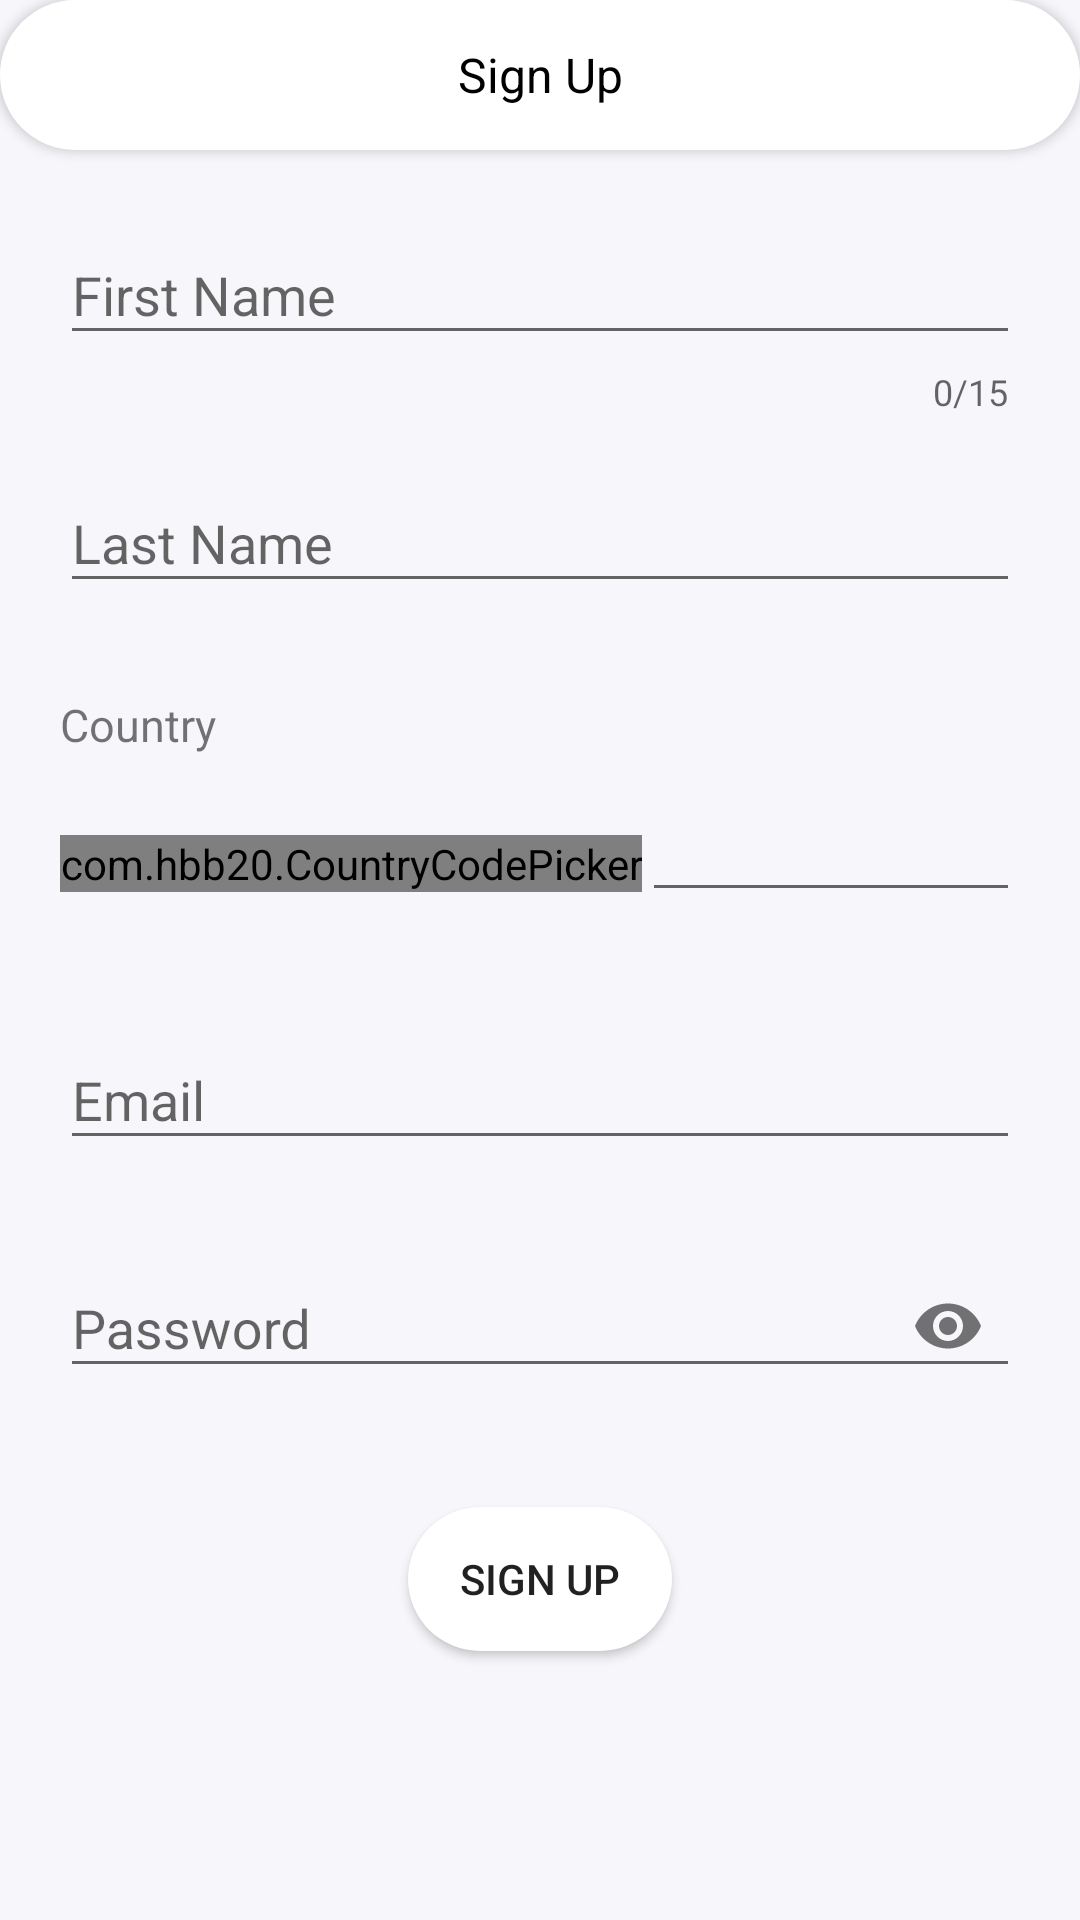

The Android layout XML behind this screen, and the referenced resources:
<!-- AndroidManifest.xml: activity theme AppThemeWithOutActionBarNative -->
<!-- res/layout/activity_sign_up.xml -->
<?xml version="1.0" encoding="utf-8"?>
<RelativeLayout xmlns:android="http://schemas.android.com/apk/res/android"
    xmlns:app="http://schemas.android.com/apk/res-auto"
    xmlns:tools="http://schemas.android.com/tools"
    android:layout_width="match_parent"
    android:layout_height="match_parent"
    android:background="@color/colorTransparentWhite"
    tools:context=".SignUpActivity">

    <androidx.appcompat.widget.Toolbar
        android:id="@+id/toolbar"
        android:layout_width="match_parent"
        android:layout_height="50dp"
        android:background="@drawable/toolbar_background"
        android:elevation="2dp"
        android:minHeight="?actionBarSize"
        android:theme="@style/ThemeOverlay.AppCompat.ActionBar">

        <TextView
            android:id="@+id/textview_toolbar_title"
            android:layout_width="wrap_content"
            android:layout_height="wrap_content"
            android:layout_gravity="center"
            android:text="Sign Up"
            android:textColor="@android:color/black"
            android:textSize="16sp"
            app:fontFamily="@font/roboto_light" />
    </androidx.appcompat.widget.Toolbar>

    <ScrollView
        android:layout_width="match_parent"
        android:layout_height="match_parent"
        android:layout_below="@id/toolbar"
        android:layout_alignParentBottom="true"
        android:overScrollMode="never"
        android:scrollbarThumbVertical="@null">

        <LinearLayout
            android:layout_width="match_parent"
            android:layout_height="wrap_content"
            android:orientation="vertical"
            android:paddingTop="16dp">

            <com.google.android.material.textfield.TextInputLayout
                android:id="@+id/text_input_first_name"
                android:layout_width="match_parent"
                android:layout_height="wrap_content"
                android:layout_marginLeft="20dp"
                android:layout_marginRight="20dp"
                android:layout_marginBottom="10dp"
                app:counterEnabled="true"
                app:counterMaxLength="15"
                app:errorEnabled="true">
                <com.google.android.material.textfield.TextInputEditText
                    android:layout_width="match_parent"
                    android:layout_height="wrap_content"
                    android:hint="First Name"
                    android:inputType="text"/>
            </com.google.android.material.textfield.TextInputLayout>

            <com.google.android.material.textfield.TextInputLayout
                android:id="@+id/text_input_last_name"
                android:layout_width="match_parent"
                android:layout_height="wrap_content"
                android:layout_marginLeft="20dp"
                android:layout_marginRight="20dp"
                android:layout_marginBottom="10dp"
                app:errorEnabled="true">
                <com.google.android.material.textfield.TextInputEditText
                    android:layout_width="match_parent"
                    android:layout_height="wrap_content"
                    android:hint="Last Name"
                    android:inputType="text"/>
            </com.google.android.material.textfield.TextInputLayout>

            <TextView
                android:layout_width="match_parent"
                android:layout_height="wrap_content"
                android:layout_marginLeft="20dp"
                android:text="Country"
                android:textSize="15sp" />

            <LinearLayout
                android:layout_width="match_parent"
                android:layout_height="wrap_content"
                android:layout_marginLeft="20dp"
                android:layout_marginRight="20dp"
                android:layout_marginBottom="10dp"
                android:gravity="center_vertical">

                <com.hbb20.CountryCodePicker
                    android:id="@+id/ccp"
                    android:layout_width="wrap_content"
                    android:layout_height="wrap_content"
                    app:ccpDialog_showCloseIcon="true"
                    app:ccp_autoDetectCountry="true"
                    app:ccp_autoFormatNumber="true"
                    app:ccp_countryPreference="ng,us,gb"
                    app:ccp_defaultNameCode="ng"
                    app:ccp_hintExampleNumber="true"
                    app:ccp_showFullName="false"
                    app:ccp_showNameCode="true"
                    app:ccp_showPhoneCode="true"
                    app:ccp_textGravity="LEFT" />

                <com.google.android.material.textfield.TextInputLayout
                    android:id="@+id/text_input_carrierNumber"
                    android:layout_width="match_parent"
                    android:layout_height="wrap_content"
                    app:errorEnabled="true">
                    <com.google.android.material.textfield.TextInputEditText
                        android:layout_width="match_parent"
                        android:layout_height="wrap_content"
                        android:inputType="phone"/>
                </com.google.android.material.textfield.TextInputLayout>
            </LinearLayout>

            <com.google.android.material.textfield.TextInputLayout
                android:id="@+id/text_input_email"
                android:layout_width="match_parent"
                android:layout_height="wrap_content"
                android:layout_marginLeft="20dp"
                android:layout_marginRight="20dp"
                app:errorEnabled="true">
                <com.google.android.material.textfield.TextInputEditText
                    android:layout_width="match_parent"
                    android:layout_height="wrap_content"
                    android:hint="Email"
                    android:inputType="textEmailAddress"/>
            </com.google.android.material.textfield.TextInputLayout>

            <com.google.android.material.textfield.TextInputLayout
                android:id="@+id/text_input_password"
                android:layout_width="match_parent"
                android:layout_height="wrap_content"
                android:layout_marginLeft="20dp"
                android:layout_marginRight="20dp"
                app:errorEnabled="true"
                app:passwordToggleEnabled="true">
                <com.google.android.material.textfield.TextInputEditText
                    android:layout_width="match_parent"
                    android:layout_height="wrap_content"
                    android:hint="Password"
                    android:inputType="textPassword" />
            </com.google.android.material.textfield.TextInputLayout>


            <Button
                android:id="@+id/button_signup"
                android:layout_width="wrap_content"
                android:layout_height="wrap_content"
                android:layout_gravity="center_horizontal"
                android:layout_marginTop="16dp"
                android:layout_marginBottom="16dp"
                android:background="@drawable/toolbar_background"
                android:paddingLeft="16dp"
                android:paddingRight="16dp"
                android:text="Sign Up" />

        </LinearLayout>

    </ScrollView>
</RelativeLayout>
<!-- resources referenced by this layout -->
<resources>
  <color name="colorTransparentWhite">#F7F7FB</color>
  <!-- drawable toolbar_background (drawable) -->
  <?xml version="1.0" encoding="utf-8"?>
  <selector xmlns:android="http://schemas.android.com/apk/res/android">
      <item android:state_selected="true"
          android:state_checked="true"
          android:state_active="true">
          <shape>
              <corners android:radius = "500dp"/>
              <solid android:color = "@android:color/white"/>
          </shape>
      </item>
  
      <item >
          <shape>
              <corners android:radius = "50dp"/>
              <solid android:color="@android:color/white" />
          </shape>
      </item>
  
  </selector>
  <style name="AppThemeWithOutActionBarNative" parent="Theme.AppCompat.Light.NoActionBar">
          <item name="colorPrimary">@color/nativeColorGreen</item>
          <item name="colorPrimaryDark">@color/colorTransparentWhite</item>
          
          
      </style>
  <color name="nativeColorGreen">#00C58A</color>
</resources>
